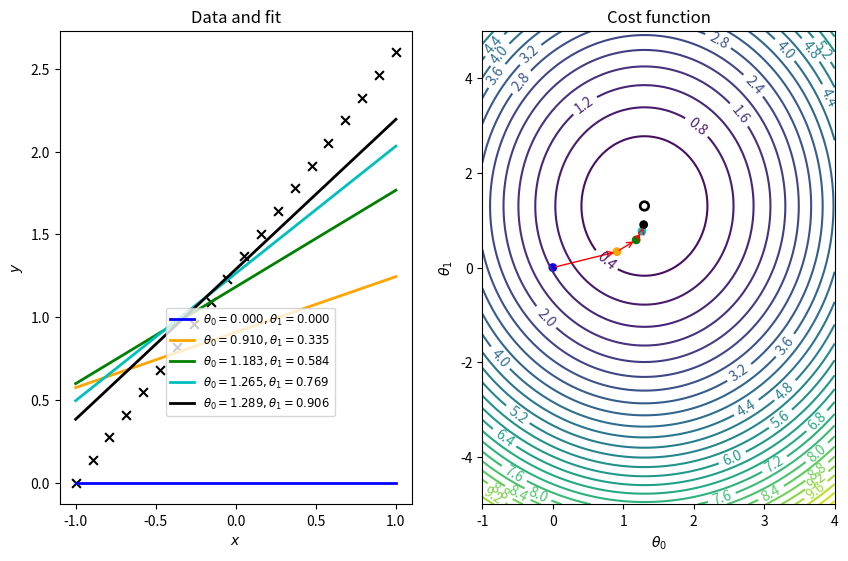

Here is the Python script that generated this plot:
#!/usr/bin/env python3
# -*- coding: utf-8 -*-
import numpy as np
import matplotlib.pyplot as plt

# The data to fit
m = 20
theta0_true = 1.3
theta1_true = 1.3
x = np.linspace(-1,1,m)
y = theta0_true + theta1_true * x

# The plot: LHS is the data, RHS will be the cost function.
fig, ax = plt.subplots(nrows=1, ncols=2, figsize=(10,6.15))
ax[0].scatter(x, y, marker='x', s=40, color='k')

def cost_func(theta0, theta1):
    """The cost function, J(theta0, theta1) describing the goodness of fit."""
    theta0 = np.atleast_3d(np.asarray(theta0))
    theta1 = np.atleast_3d(np.asarray(theta1))
    return np.average((y-hypothesis(x, theta0, theta1))**2, axis=2)/2

def hypothesis(x, theta0, theta1):
    """Our "hypothesis function", a straight line."""
    return theta0 + theta1*x

# First construct a grid of (theta0, theta1) parameter pairs and their
# corresponding cost function values.
theta0_grid = np.linspace(-1,4,101)
theta1_grid = np.linspace(-5,5,101)
J_grid = cost_func(theta0_grid[np.newaxis,:,np.newaxis],
                   theta1_grid[:,np.newaxis,np.newaxis])

# A labeled contour plot for the RHS cost function
X, Y = np.meshgrid(theta0_grid, theta1_grid)
contours = ax[1].contour(X, Y, J_grid, 30)
ax[1].clabel(contours)
# The target parameter values indicated on the cost function contour plot
ax[1].scatter([theta0_true]*2,[theta1_true]*2,s=[50,10], color=['k','w'])

# Take N steps with learning rate alpha down the steepest gradient,
# starting at (theta0, theta1) = (0, 0).
N = 5
alpha = 0.7
theta = [np.array((0,0))]
J = [cost_func(*theta[0])[0]]
for j in range(N-1):
    last_theta = theta[-1]
    this_theta = np.empty((2,))
    this_theta[0] = last_theta[0] - alpha / m * np.sum(
                                    (hypothesis(x, *last_theta) - y))
    this_theta[1] = last_theta[1] - alpha / m * np.sum(
                                    (hypothesis(x, *last_theta) - y) * x)
    theta.append(this_theta)
    J.append(cost_func(*this_theta))


# Annotate the cost function plot with coloured points indicating the
# parameters chosen and red arrows indicating the steps down the gradient.
# Also plot the fit function on the LHS data plot in a matching colour.
colors = ['blue', 'orange', 'green', 'c', 'black']
ax[0].plot(x, hypothesis(x, *theta[0]), color=colors[0], lw=2,
           label=r'$\theta_0 = {:.3f}, \theta_1 = {:.3f}$'.format(*theta[0]))
for j in range(1,N):
    ax[1].annotate('', xy=theta[j], xytext=theta[j-1],
                   arrowprops={'arrowstyle': '->', 'color': 'r', 'lw': 1},
                   va='center', ha='center')
    ax[0].plot(x, hypothesis(x, *theta[j]), color=colors[j], lw=2,
           label=r'$\theta_0 = {:.3f}, \theta_1 = {:.3f}$'.format(*theta[j]))
ax[1].scatter(*zip(*theta), c=colors, s=40, lw=0)

# Labels, titles and a legend.
ax[1].set_xlabel(r'$\theta_0$')
ax[1].set_ylabel(r'$\theta_1$')
ax[1].set_title('Cost function')
ax[0].set_xlabel(r'$x$')
ax[0].set_ylabel(r'$y$')
ax[0].set_title('Data and fit')
axbox = ax[0].get_position()
# Position the legend by hand so that it doesn't cover up any of the lines.
ax[0].legend(loc=(axbox.x0+0.5*axbox.width, axbox.y0+0.1*axbox.height),
             fontsize='small')

plt.show()